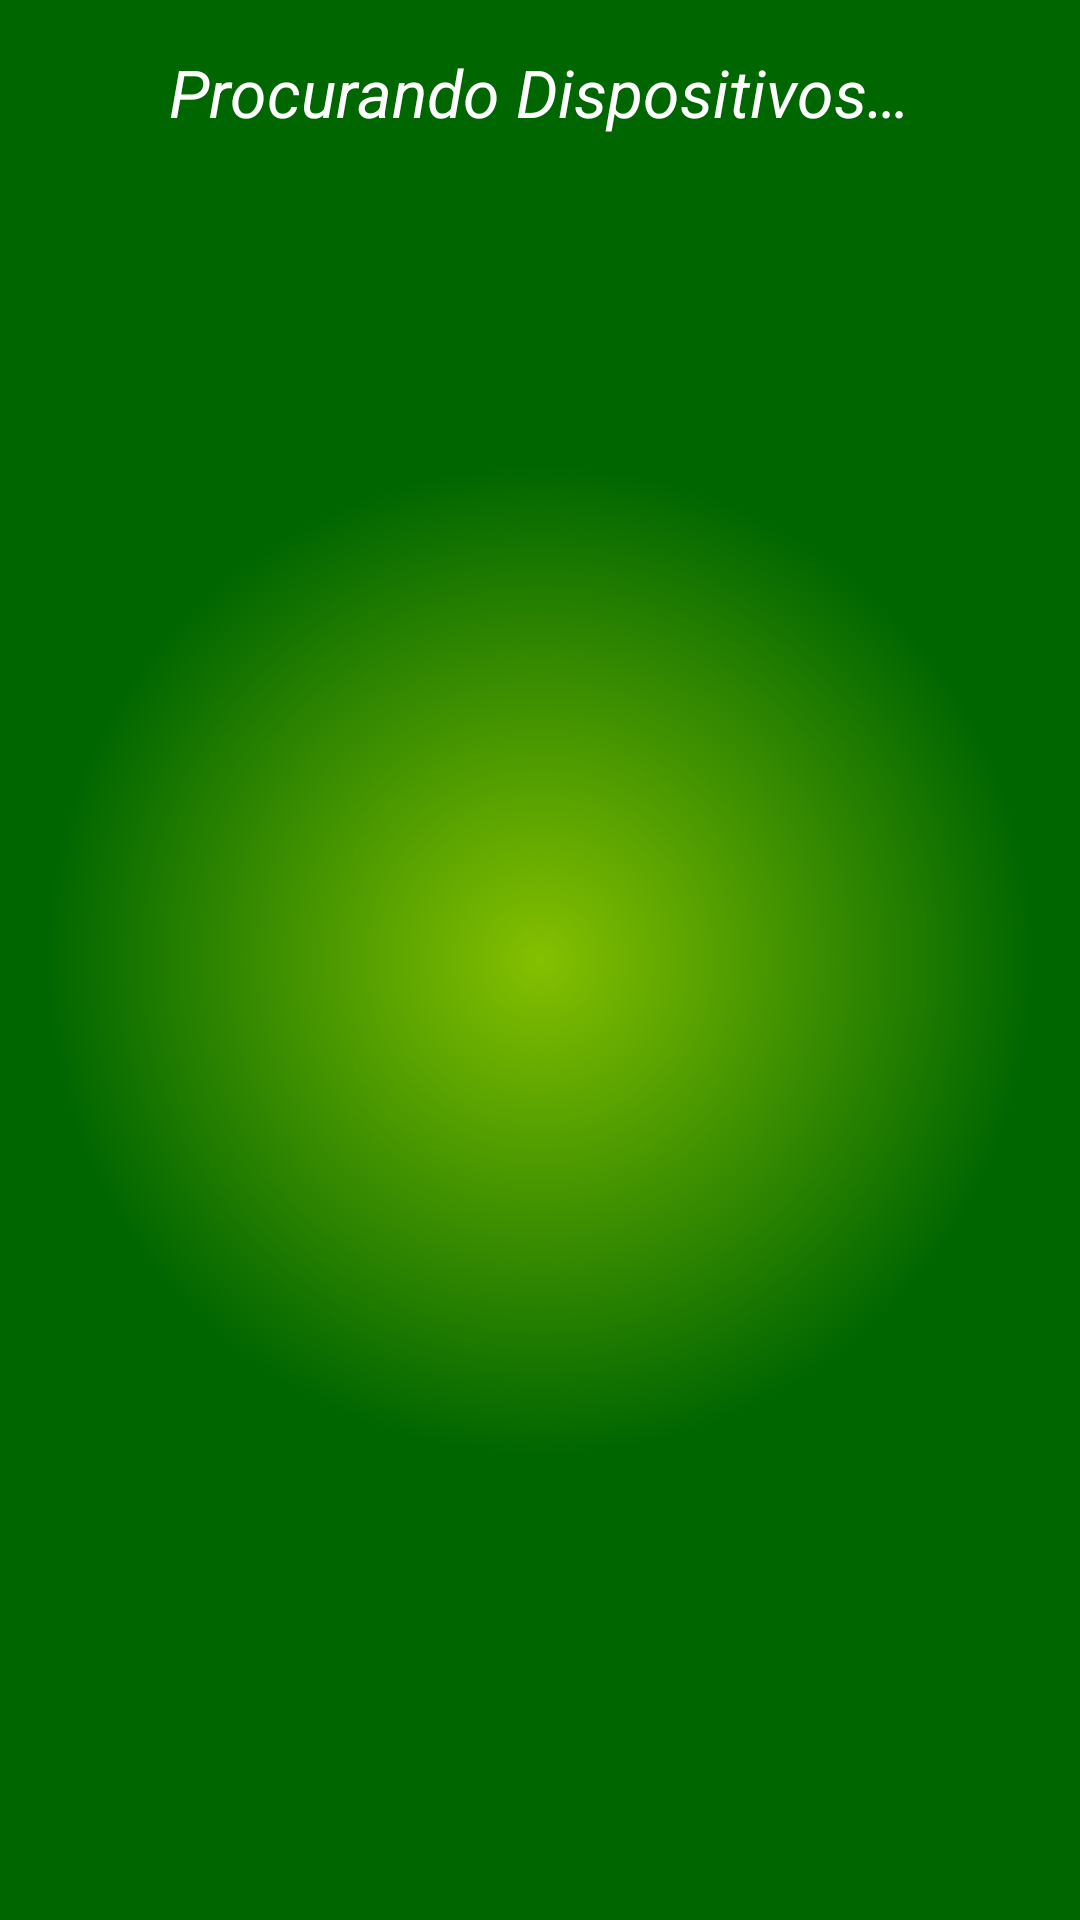

Produce the Android XML layout that renders to this screen, including the resource entries it uses.
<!-- AndroidManifest.xml: application theme android:Theme.NoTitleBar.Fullscreen -->
<!-- res/layout/activity_join_game.xml -->
<RelativeLayout xmlns:android="http://schemas.android.com/apk/res/android"
    xmlns:tools="http://schemas.android.com/tools"
    android:layout_width="match_parent"
    android:layout_height="match_parent"
    android:background="@drawable/background"
    tools:context="br.ufms.facom.activity.JoinGameActivity" >

    <TextView
        android:id="@+id/txtSearchingDevices"
        android:layout_width="wrap_content"
        android:layout_height="wrap_content"
        android:layout_alignParentTop="true"
        android:layout_centerHorizontal="true"
        android:layout_marginBottom="16dp"
        android:layout_marginTop="16dp"
        android:text="@string/searching_devices"
        android:textColor="@android:color/white"
        android:textSize="22sp"
        android:textStyle="italic" />

    <ListView
        android:id="@+id/list"
        android:layout_width="match_parent"
        android:layout_height="match_parent"
        android:layout_below="@+id/txtSearchingDevices" />

</RelativeLayout>
<!-- resources referenced by this layout -->
<resources>
  <!-- drawable background (drawable) -->
  <?xml version="1.0" encoding="utf-8"?>
  <shape xmlns:android="http://schemas.android.com/apk/res/android"
      android:shape="rectangle" >
  
      <gradient
          android:endColor="#9900AA00"
          android:gradientRadius="495.0"
          android:startColor="#DD99DD00"
          android:type="radial" />
  
  </shape>
  <string name="searching_devices">Procurando Dispositivos…</string>
</resources>
